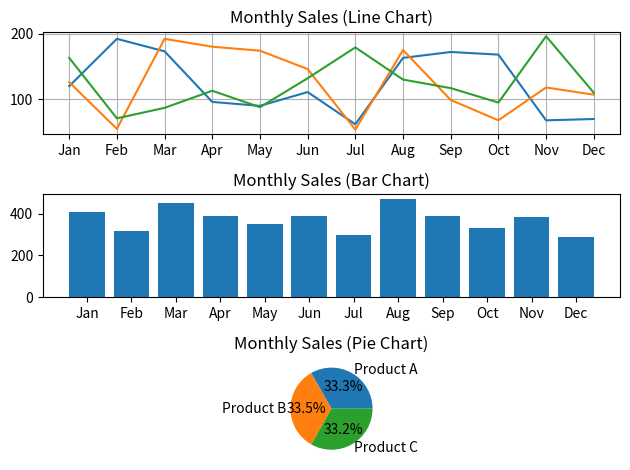

This chart was generated by the following Python code:
import numpy as np
import pandas as pd
import matplotlib.pyplot as plt

rng = np.random.default_rng(1)

monthly_sales = rng.integers(50, 200, 36).reshape(12, 3)
print(monthly_sales)

df = pd.DataFrame()

df["Month"] = ["Jan", "Feb", "Mar", "Apr", "May", "Jun", "Jul", "Aug", "Sep", "Oct", "Nov", "Dec"]
df["Product A"] = monthly_sales[:, 0]
df["Product B"] = monthly_sales[:, 1]
df["Product C"] = monthly_sales[:, 2]
df["Total Sales"] = df["Product A"] + df["Product B"] + df["Product C"]
print(df)

highest_sales_month = df.loc[df["Total Sales"].idxmax(), "Month"]
print(highest_sales_month)

A = df["Product A"].sum() # is there a better way to do this just in pandas?
B = df["Product B"].sum()
C = df["Product C"].sum()
best_product = df[["Product A", "Product B", "Product C"]].sum().idxmax()


print(df.loc[df["Product B"].idxmin(), "Month"])

fig, ax = plt.subplots(3)
ax[0].set_title("Monthly Sales (Line Chart)")
ax[0].plot(df["Month"], df["Product A"], label="Product A")
ax[0].plot(df["Month"], df["Product B"], label="Product B")
ax[0].plot(df["Month"], df["Product C"], label="Product C")
ax[0].grid()
best_month_idx = df["Total Sales"].idxmax()
ax[0].annotate("Best Month", xy=(best_month_idx, df["Total Sales"].max()),
                             xytext=(best_month_idx, df["Total Sales"].max()+50),
                             arrowprops=dict(facecolor='black'))
ax[1].set_title("Monthly Sales (Bar Chart)")
ax[1].bar(df["Month"], df["Total Sales"], label="Product A")
ax[2].set_title("Monthly Sales (Pie Chart)")
labels = ["Product A", "Product B", "Product C"]
ax[2].pie([A, B, C], labels=labels, autopct='%1.1f%%')
fig.tight_layout()


plt.show()

